Photos from the image-classification dataset "spectrograms_dataset" in the GitHub repository daterka/Use-of-machine-learning-methods-to-diagnose-schizophrenia-based-on-EEG-signal. Its 2 classes are: schizophrenia negative, schizophrenia positive.

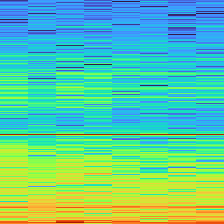
Label: schizophrenia positive

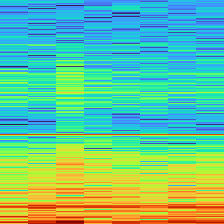
Label: schizophrenia positive

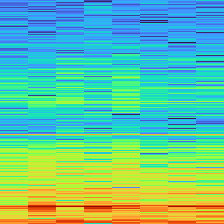
Label: schizophrenia positive

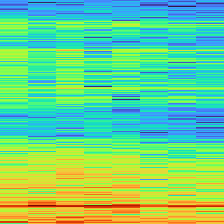
Label: schizophrenia negative

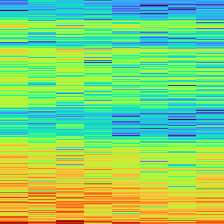
Label: schizophrenia negative

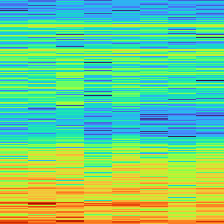
Label: schizophrenia negative
